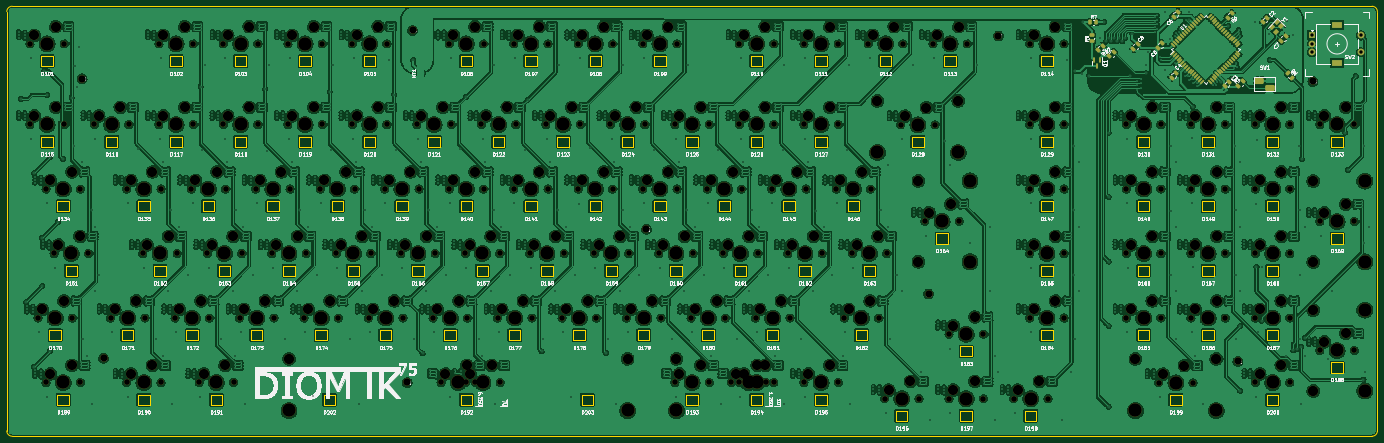
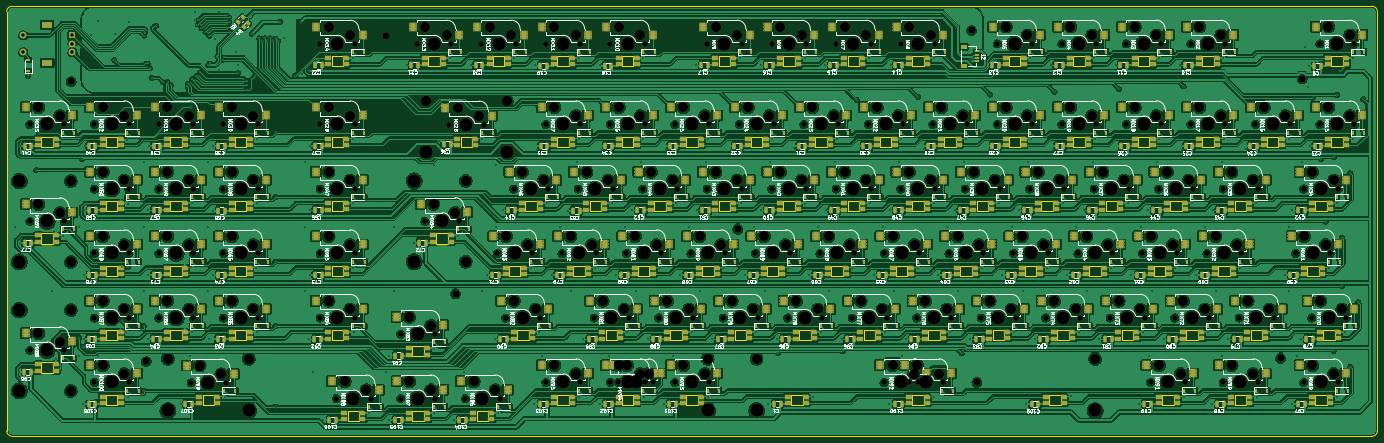
Circuit board: 11 layer files. Board 404.8 x 127.0 mm.
- bottom_copper: pcb-B_Cu.gbr (2277783 bytes)
- bottom_mask: pcb-B_Mask.gbr (90558 bytes)
- paste: pcb-B_Paste.gbr (40005 bytes)
- bottom_silk: pcb-B_Silkscreen.gbr (316805 bytes)
- outline: pcb-Edge_Cuts.gbr (23592 bytes)
- top_copper: pcb-F_Cu.gbr (3408301 bytes)
- top_mask: pcb-F_Mask.gbr (24128 bytes)
- paste: pcb-F_Paste.gbr (5314 bytes)
- top_silk: pcb-F_Silkscreen.gbr (213724 bytes)
- drill: pcb-NPTH.drl (9606 bytes)
- drill: pcb-PTH.drl (26596 bytes)

=== bottom_copper: pcb-B_Cu.gbr (2277783 bytes, source omitted) ===
=== bottom_mask: pcb-B_Mask.gbr (90558 bytes, source omitted) ===
=== paste: pcb-B_Paste.gbr (40005 bytes, source omitted) ===
=== bottom_silk: pcb-B_Silkscreen.gbr (316805 bytes, source omitted) ===
=== outline: pcb-Edge_Cuts.gbr (23592 bytes, source omitted) ===
=== top_copper: pcb-F_Cu.gbr (3408301 bytes, source omitted) ===
=== top_mask: pcb-F_Mask.gbr (24128 bytes, source omitted) ===
=== paste: pcb-F_Paste.gbr (5314 bytes, source withheld) ===
=== top_silk: pcb-F_Silkscreen.gbr (213724 bytes, source omitted) ===
=== drill: pcb-NPTH.drl (9606 bytes, source omitted) ===
=== drill: pcb-PTH.drl (26596 bytes, source omitted) ===
